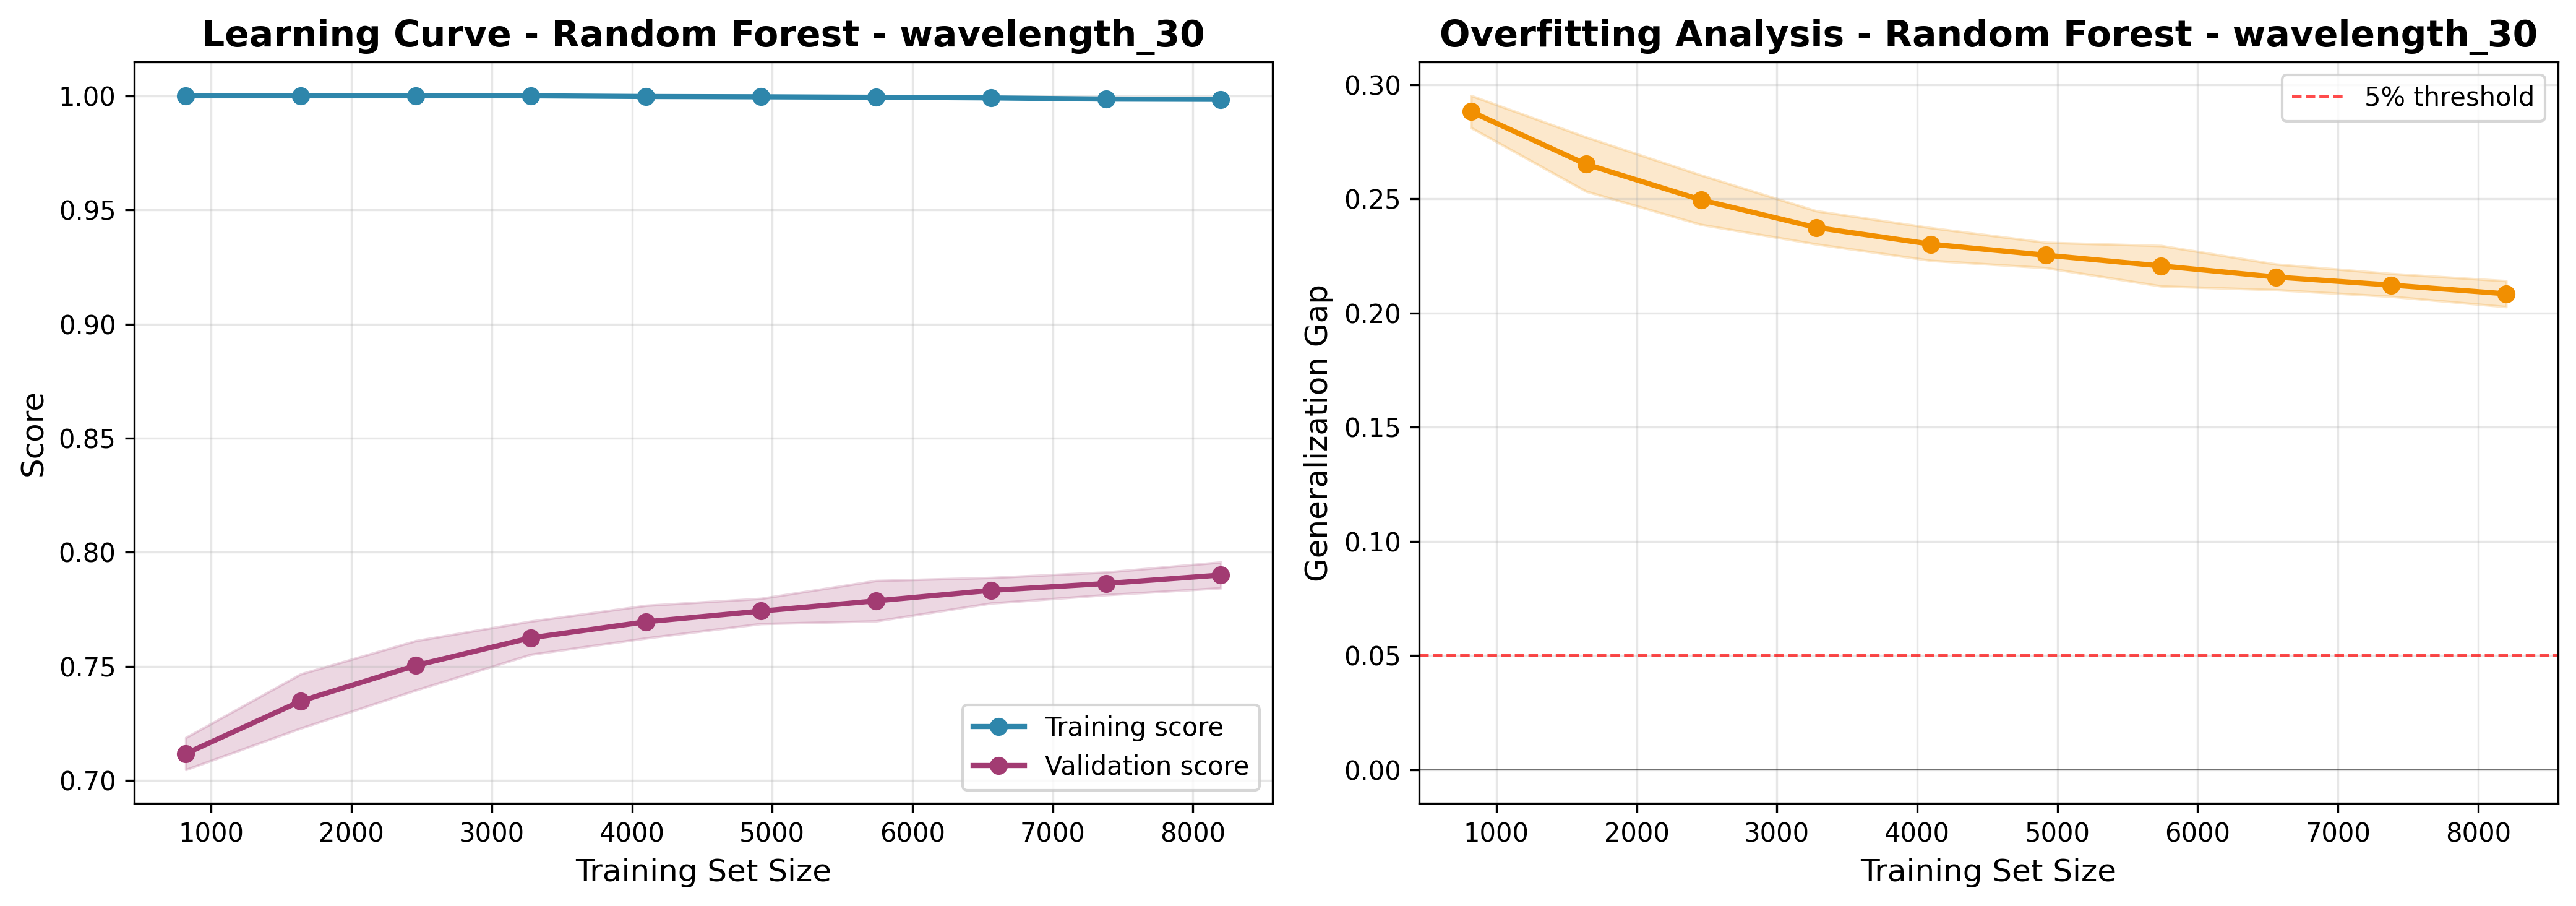

The data file committed next to this chart (first rows):
train_size, train_score_mean, train_score_std, val_score_mean, val_score_std, gap_mean, gap_std
819, 1.0, 0.0, 0.7118, 0.007031, 0.2882, 0.007031
1639, 1.0, 0.0, 0.7348, 0.01187, 0.2652, 0.01187
2459, 1.0, 0.0, 0.7504, 0.01083, 0.2496, 0.01083
3279, 1.0, 0.0, 0.7625, 0.007271, 0.2375, 0.007271
4099, 0.9997, 0.000239, 0.7696, 0.007147, 0.2301, 0.007151
4919, 0.9996, 0.0005143, 0.7742, 0.005522, 0.2253, 0.005546
5739, 0.9994, 0.0003232, 0.7787, 0.008854, 0.2206, 0.00886
6559, 0.9991, 0.000334, 0.7833, 0.005608, 0.2158, 0.005618
7379, 0.9986, 0.0005461, 0.7863, 0.004965, 0.2122, 0.004995
8199, 0.9985, 0.0004336, 0.79, 0.00566, 0.2084, 0.005677
